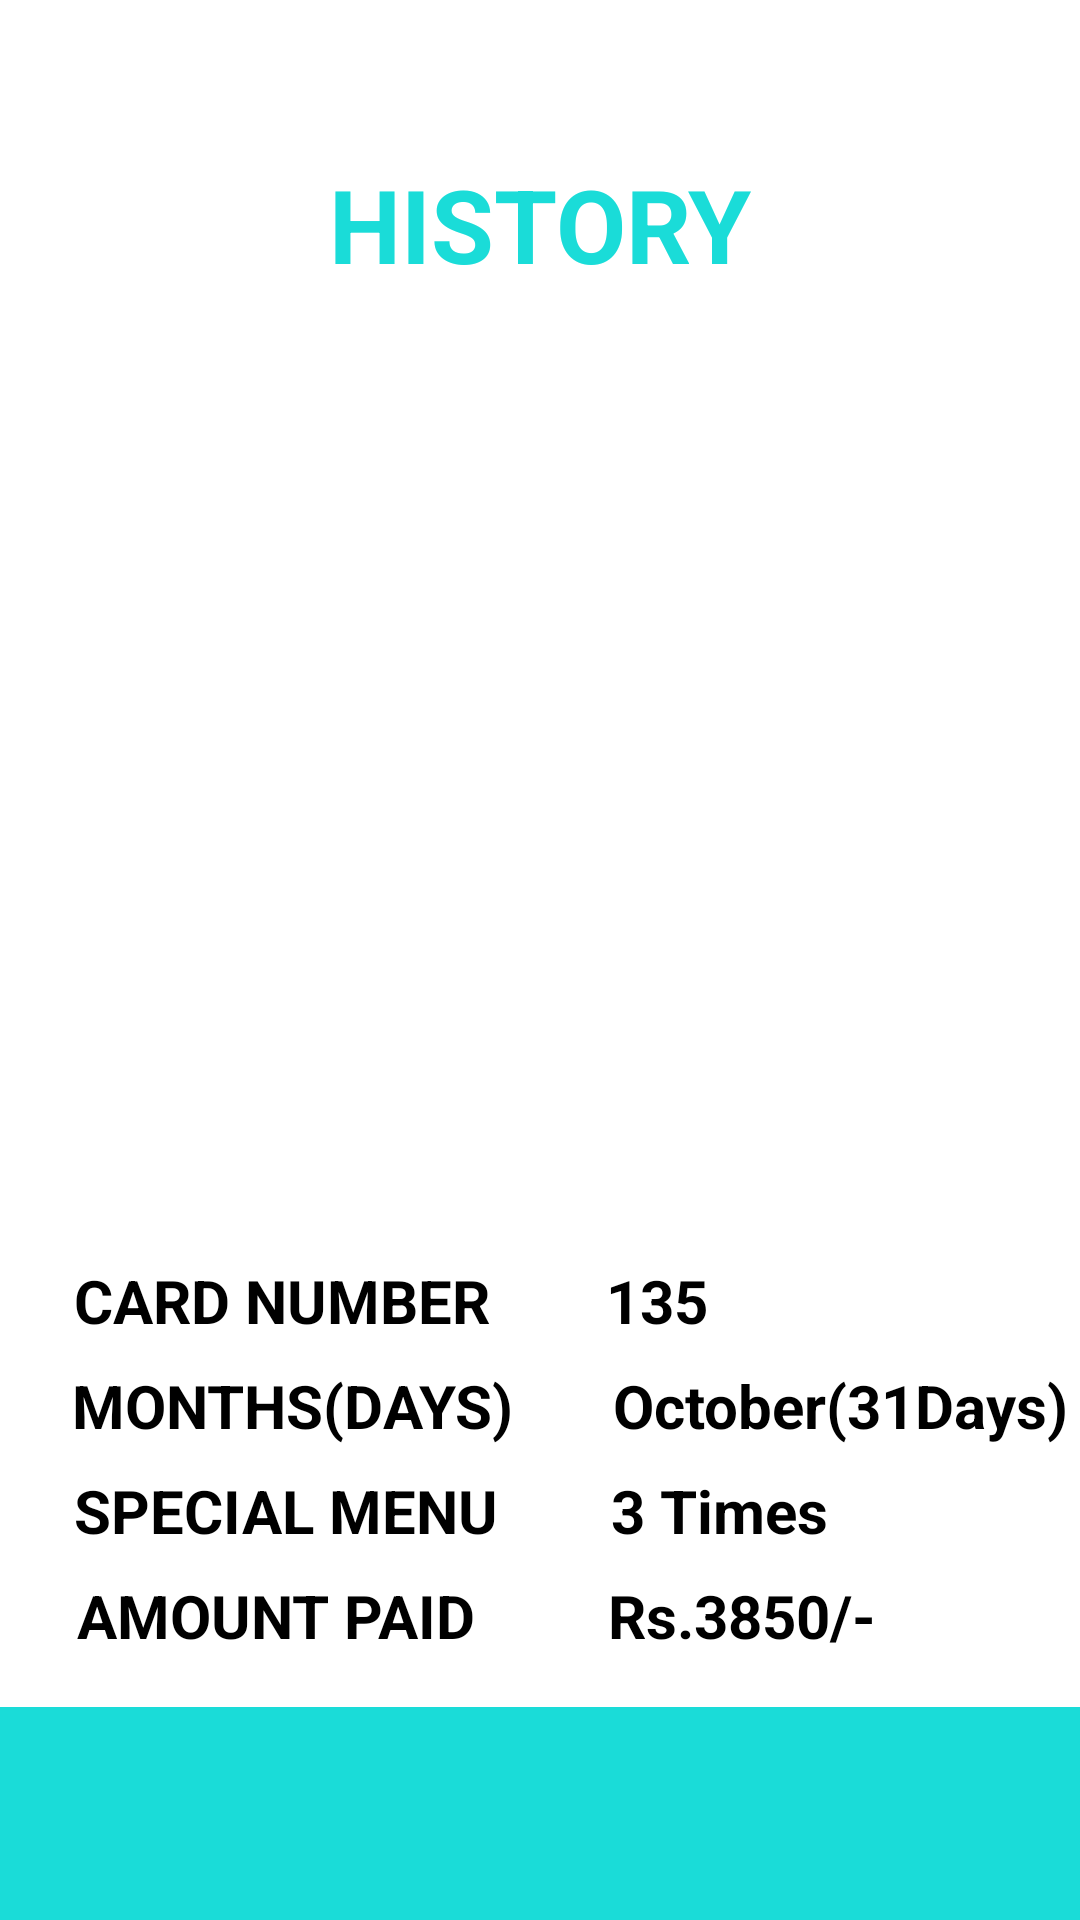

Here is an Android app screen rendered from its layout file. Give the layout XML and the strings, colors and styles it references.
<!-- AndroidManifest.xml: application theme Theme.MessQR -->
<!-- res/layout/activity_main10.xml -->
<?xml version="1.0" encoding="utf-8"?>
<androidx.constraintlayout.widget.ConstraintLayout xmlns:android="http://schemas.android.com/apk/res/android"
    xmlns:app="http://schemas.android.com/apk/res-auto"
    xmlns:tools="http://schemas.android.com/tools"
    android:layout_width="match_parent"
    android:layout_height="match_parent">

    <TextView
        android:id="@+id/textView23"
        android:layout_width="141dp"
        android:layout_height="51dp"
        android:layout_marginTop="52dp"
        android:text="HISTORY"
        android:textColor="@color/Cyan"
        android:textSize="34sp"
        android:textStyle="bold"
        app:layout_constraintEnd_toEndOf="parent"
        app:layout_constraintStart_toStartOf="parent"
        app:layout_constraintTop_toTopOf="parent" />

    <TextView
        android:id="@+id/textView24"
        android:layout_width="match_parent"
        android:layout_height="71dp"
        android:background="@color/Cyan"

        app:layout_constraintBottom_toBottomOf="parent"
        app:layout_constraintEnd_toEndOf="parent"
        app:layout_constraintHorizontal_bias="0.0"
        app:layout_constraintStart_toStartOf="parent"
        app:layout_constraintTop_toBottomOf="@+id/textView23"
        app:layout_constraintVertical_bias="1.0" />


    <TextView
        android:id="@+id/textView25"
        android:layout_width="wrap_content"
        android:layout_height="wrap_content"
        android:layout_marginBottom="8dp"
        android:text="CARD NUMBER"
        android:textColor="#000000"
        android:textSize="20sp"
        android:textStyle="bold"
        app:layout_constraintBottom_toTopOf="@+id/textView26"
        app:layout_constraintEnd_toStartOf="@+id/textView29"
        app:layout_constraintHorizontal_bias="0.389"
        app:layout_constraintStart_toStartOf="parent" />

    <TextView
        android:id="@+id/textView26"
        android:layout_width="wrap_content"
        android:layout_height="wrap_content"
        android:layout_marginBottom="8dp"
        android:text="MONTHS(DAYS)"
        android:textColor="#000000"
        android:textSize="20sp"

        android:textStyle="bold"
        app:layout_constraintBottom_toTopOf="@+id/textView33"
        app:layout_constraintEnd_toStartOf="@+id/textView35"
        app:layout_constraintHorizontal_bias="0.423"
        app:layout_constraintStart_toStartOf="parent" />

    <TextView
        android:id="@+id/textView28"
        android:layout_width="wrap_content"
        android:layout_height="wrap_content"
        android:layout_marginBottom="88dp"
        android:text="AMOUNT PAID"
        android:textColor="#000000"
        android:textSize="20sp"
        android:textStyle="bold"
        app:layout_constraintBottom_toBottomOf="parent"
        app:layout_constraintEnd_toStartOf="@+id/textView32"
        app:layout_constraintHorizontal_bias="0.368"
        app:layout_constraintStart_toStartOf="parent" />

    <TextView
        android:id="@+id/textView29"
        android:layout_width="wrap_content"
        android:layout_height="wrap_content"
        android:layout_marginEnd="124dp"
        android:layout_marginBottom="8dp"
        android:text="135"
        android:textColor="#000000"
        android:textSize="20sp"
        android:textStyle="bold"
        app:layout_constraintBottom_toTopOf="@+id/textView35"
        app:layout_constraintEnd_toEndOf="parent" />

    <TextView
        android:id="@+id/textView32"
        android:layout_width="wrap_content"
        android:layout_height="wrap_content"
        android:layout_marginEnd="68dp"
        android:layout_marginBottom="88dp"
        android:text="Rs.3850/-"
        android:textColor="#000000"
        android:textSize="20sp"
        android:textStyle="bold"
        app:layout_constraintBottom_toBottomOf="parent"
        app:layout_constraintEnd_toEndOf="parent" />

    <TextView
        android:id="@+id/textView33"
        android:layout_width="wrap_content"
        android:layout_height="wrap_content"
        android:layout_marginBottom="8dp"
        android:text="SPECIAL MENU"
        android:textColor="#000000"
        android:textSize="20sp"

        android:textStyle="bold"
        app:layout_constraintBottom_toTopOf="@+id/textView28"
        app:layout_constraintEnd_toStartOf="@+id/textView36"
        app:layout_constraintHorizontal_bias="0.396"
        app:layout_constraintStart_toStartOf="parent" />

    <TextView
        android:id="@+id/textView35"
        android:layout_width="wrap_content"
        android:layout_height="wrap_content"
        android:layout_marginEnd="4dp"
        android:layout_marginBottom="8dp"
        android:text="October(31Days)"
        android:textColor="#000000"
        android:textSize="20sp"
        android:textStyle="bold"
        app:layout_constraintBottom_toTopOf="@+id/textView36"
        app:layout_constraintEnd_toEndOf="parent" />

    <TextView
        android:id="@+id/textView36"
        android:layout_width="wrap_content"
        android:layout_height="wrap_content"

        android:layout_marginEnd="84dp"
        android:layout_marginBottom="8dp"
        android:text="3 Times"
        android:textColor="#000000"
        android:textSize="20sp"
        android:textStyle="bold"
        app:layout_constraintBottom_toTopOf="@+id/textView32"
        app:layout_constraintEnd_toEndOf="parent" />

</androidx.constraintlayout.widget.ConstraintLayout>
<!-- resources referenced by this layout -->
<resources>
  <color name="Cyan"> #1ADCD8</color>
  <style name="Theme.MessQR" parent="Theme.MaterialComponents.DayNight.DarkActionBar">
          
          <item name="colorPrimary">@color/purple_500</item>
          <item name="colorPrimaryVariant">@color/purple_700</item>
          <item name="colorOnPrimary">@color/white</item>
          
          <item name="colorSecondary">@color/teal_200</item>
          <item name="colorSecondaryVariant">@color/teal_700</item>
          <item name="colorOnSecondary">@color/black</item>
          
          <item name="android:statusBarColor" tools:targetApi="l">?attr/colorPrimaryVariant</item>
          
      </style>
  <color name="purple_500">#FF6200EE</color>
  <color name="purple_700">#FF3700B3</color>
  <color name="white">#FFFFFFFF</color>
  <color name="teal_200">#FF03DAC5</color>
  <color name="teal_700">#FF018786</color>
  <color name="black">#FF000000</color>
</resources>
